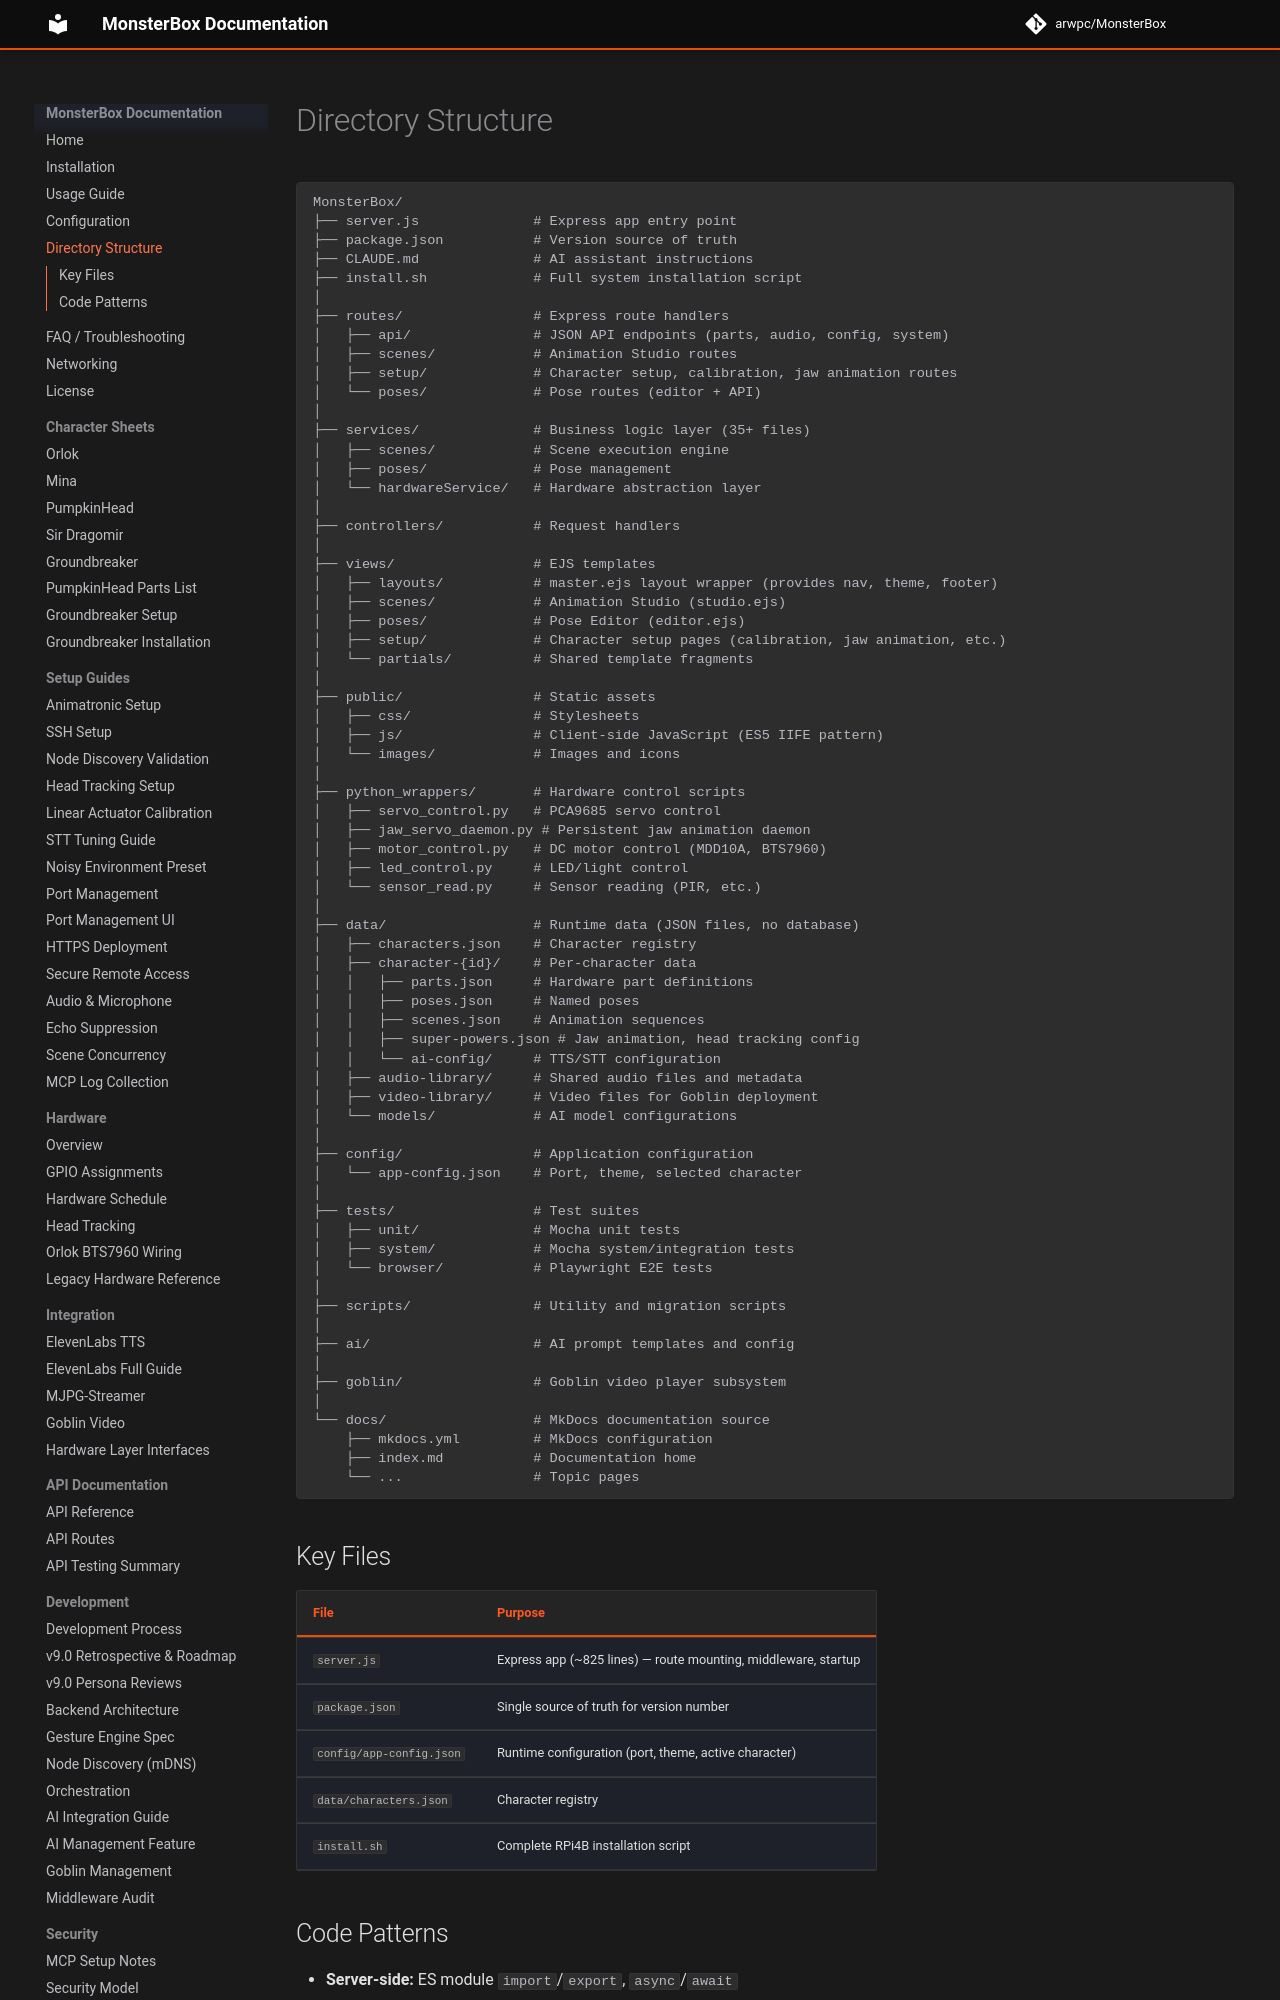

repository: arwpc/MonsterBox · page: structure/index.html · generator: mkdocs

# Directory Structure

```
MonsterBox/
├── server.js              # Express app entry point
├── package.json           # Version source of truth
├── CLAUDE.md              # AI assistant instructions
├── install.sh             # Full system installation script
│
├── routes/                # Express route handlers
│   ├── api/               # JSON API endpoints (parts, audio, config, system)
│   ├── scenes/            # Animation Studio routes
│   ├── setup/             # Character setup, calibration, jaw animation routes
│   └── poses/             # Pose routes (editor + API)
│
├── services/              # Business logic layer (35+ files)
│   ├── scenes/            # Scene execution engine
│   ├── poses/             # Pose management
│   └── hardwareService/   # Hardware abstraction layer
│
├── controllers/           # Request handlers
│
├── views/                 # EJS templates
│   ├── layouts/           # master.ejs layout wrapper (provides nav, theme, footer)
│   ├── scenes/            # Animation Studio (studio.ejs)
│   ├── poses/             # Pose Editor (editor.ejs)
│   ├── setup/             # Character setup pages (calibration, jaw animation, etc.)
│   └── partials/          # Shared template fragments
│
├── public/                # Static assets
│   ├── css/               # Stylesheets
│   ├── js/                # Client-side JavaScript (ES5 IIFE pattern)
│   └── images/            # Images and icons
│
├── python_wrappers/       # Hardware control scripts
│   ├── servo_control.py   # PCA9685 servo control
│   ├── jaw_servo_daemon.py # Persistent jaw animation daemon
│   ├── motor_control.py   # DC motor control (MDD10A, BTS7960)
│   ├── led_control.py     # LED/light control
│   └── sensor_read.py     # Sensor reading (PIR, etc.)
│
├── data/                  # Runtime data (JSON files, no database)
│   ├── characters.json    # Character registry
│   ├── character-{id}/    # Per-character data
│   │   ├── parts.json     # Hardware part definitions
│   │   ├── poses.json     # Named poses
│   │   ├── scenes.json    # Animation sequences
│   │   ├── super-powers.json # Jaw animation, head tracking config
│   │   └── ai-config/     # TTS/STT configuration
│   ├── audio-library/     # Shared audio files and metadata
│   ├── video-library/     # Video files for Goblin deployment
│   └── models/            # AI model configurations
│
├── config/                # Application configuration
│   └── app-config.json    # Port, theme, selected character
│
├── tests/                 # Test suites
│   ├── unit/              # Mocha unit tests
│   ├── system/            # Mocha system/integration tests
│   └── browser/           # Playwright E2E tests
│
├── scripts/               # Utility and migration sc
